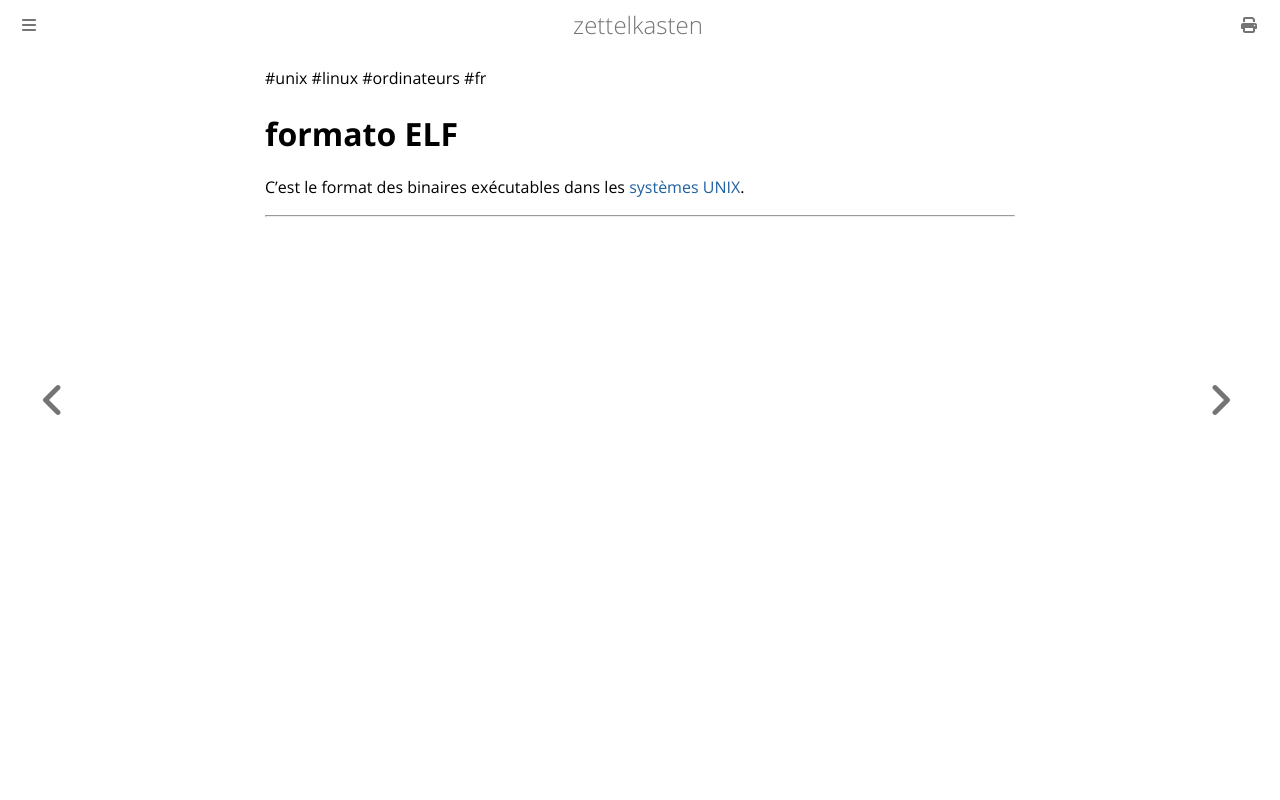

repository: aliasgwynplaine/z · page: 1c2-format-ELF.html · generator: mdbook

#unix #linux #ordinateurs #fr
# formato ELF
C'est le format des binaires exécutables dans les [systèmes UNIX](1c-systeme-des-fichiers.md).


---
